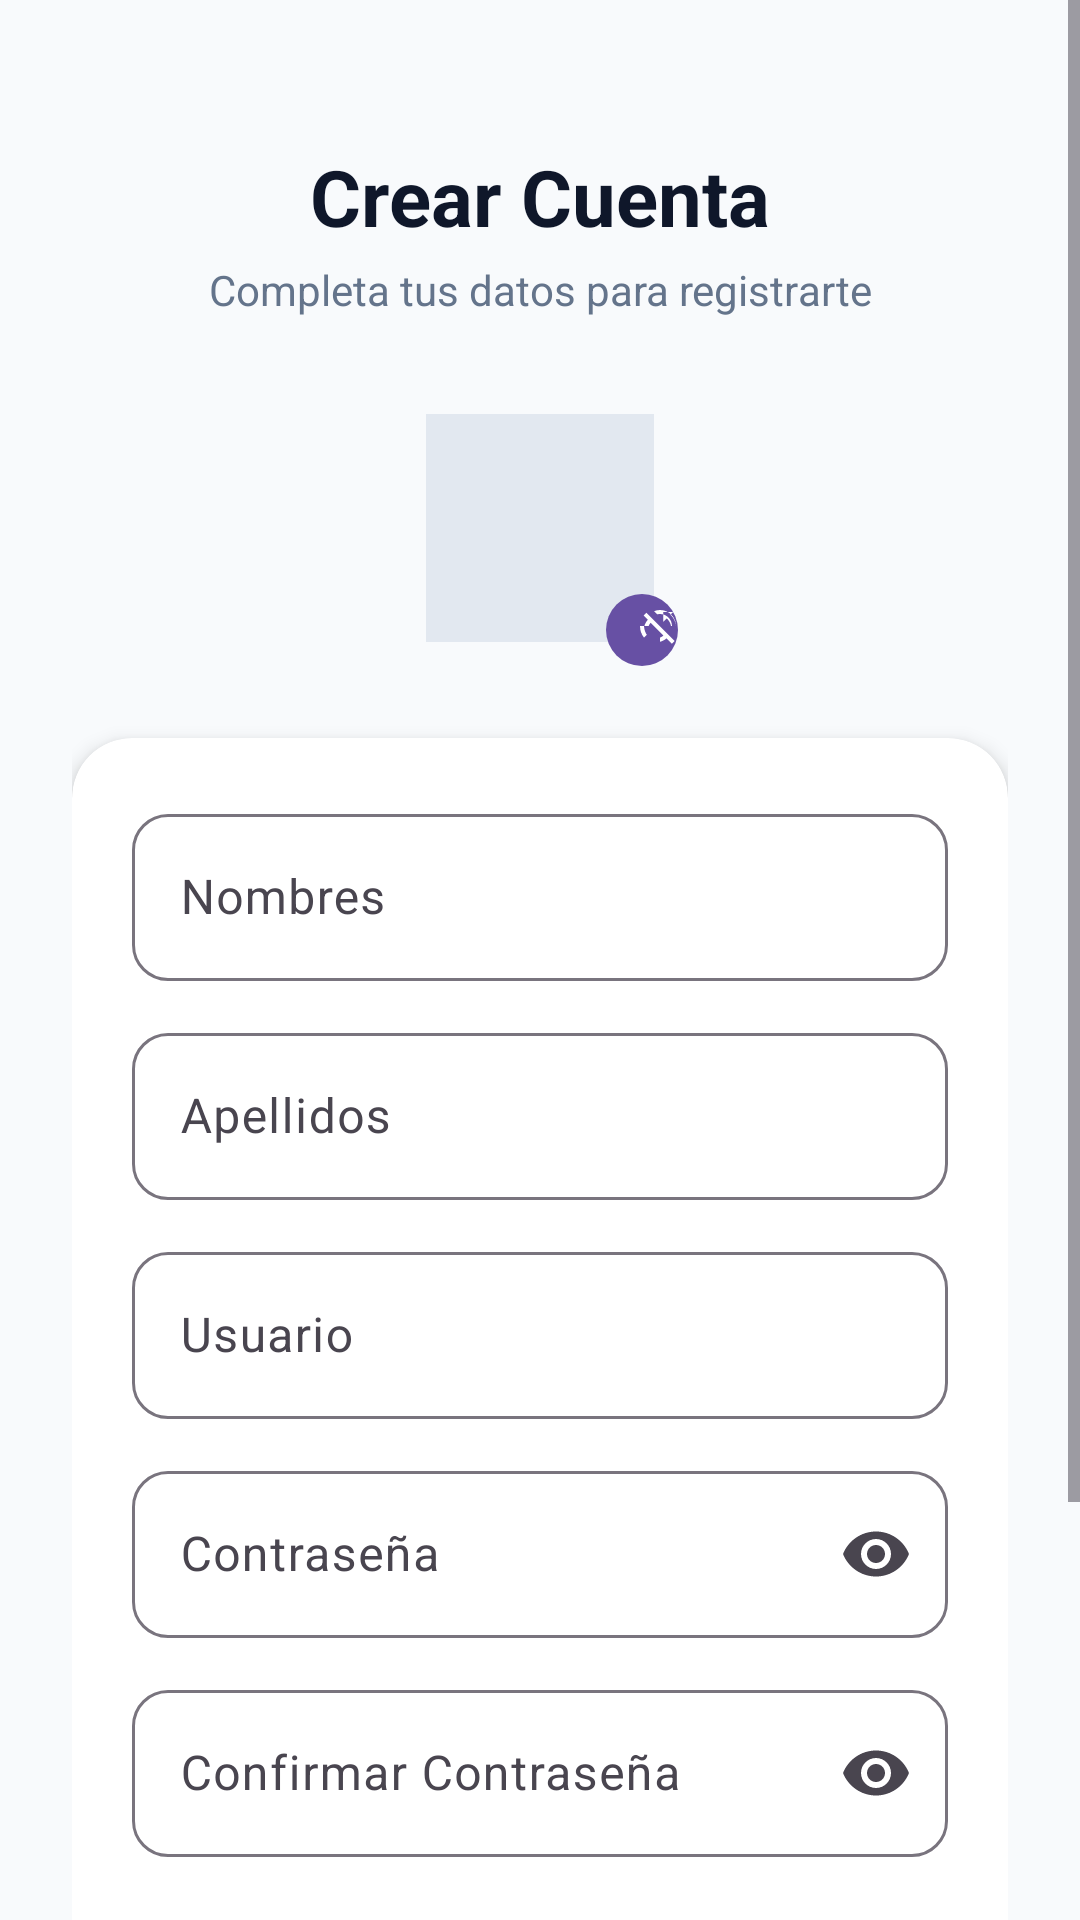

The Android layout XML behind this screen, and the referenced resources:
<!-- AndroidManifest.xml: application theme Theme.AplicacionSordo -->
<!-- res/layout/activity_register.xml -->
<?xml version="1.0" encoding="utf-8"?>
<ScrollView xmlns:android="http://schemas.android.com/apk/res/android"
    xmlns:app="http://schemas.android.com/apk/res-auto"
    xmlns:tools="http://schemas.android.com/tools"
    android:layout_width="match_parent"
    android:layout_height="match_parent"
    android:fillViewport="true"
    android:background="@color/background"
    tools:context=".RegisterActivity">

    <androidx.constraintlayout.widget.ConstraintLayout
        android:layout_width="match_parent"
        android:layout_height="wrap_content"
        android:padding="24dp">

        
        <TextView
            android:id="@+id/tvRegisterTitle"
            android:layout_width="wrap_content"
            android:layout_height="wrap_content"
            android:layout_marginTop="24dp"
            android:text="Crear Cuenta"
            android:textColor="@color/text_primary"
            android:textSize="26sp"
            android:textStyle="bold"
            app:layout_constraintEnd_toEndOf="parent"
            app:layout_constraintStart_toStartOf="parent"
            app:layout_constraintTop_toTopOf="parent" />

        <TextView
            android:id="@+id/tvRegisterSubtitle"
            android:layout_width="wrap_content"
            android:layout_height="wrap_content"
            android:layout_marginTop="4dp"
            android:text="Completa tus datos para registrarte"
            android:textColor="@color/text_secondary"
            android:textSize="14sp"
            app:layout_constraintEnd_toEndOf="parent"
            app:layout_constraintStart_toStartOf="parent"
            app:layout_constraintTop_toBottomOf="@id/tvRegisterTitle" />

        
        <FrameLayout
            android:id="@+id/flProfilePhoto"
            android:layout_width="100dp"
            android:layout_height="100dp"
            android:layout_marginTop="20dp"
            app:layout_constraintEnd_toEndOf="parent"
            app:layout_constraintStart_toStartOf="parent"
            app:layout_constraintTop_toBottomOf="@id/tvRegisterSubtitle">

            <com.google.android.material.imageview.ShapeableImageView
                android:id="@+id/imgProfilePhoto"
                android:layout_width="match_parent"
                android:layout_height="match_parent"
                android:scaleType="centerCrop"
                android:src="@drawable/ic_person"
                android:padding="12dp"
                android:background="#E2E8F0"
                app:shapeAppearanceOverlay="@style/Widget.Material3.CircularProgressIndicator" />

            <com.google.android.material.button.MaterialButton
                android:id="@+id/btnSelectPhoto"
                style="@style/Widget.Material3.Button.IconButton.Filled"
                android:layout_width="32dp"
                android:layout_height="32dp"
                android:layout_gravity="bottom|end"
                app:icon="@drawable/ic_camera_switch"
                app:iconSize="16dp" />
        </FrameLayout>

        
        <androidx.cardview.widget.CardView
            android:id="@+id/cardRegister"
            android:layout_width="match_parent"
            android:layout_height="wrap_content"
            android:layout_marginTop="20dp"
            app:cardBackgroundColor="@color/card_background"
            app:cardCornerRadius="20dp"
            app:cardElevation="4dp"
            app:layout_constraintEnd_toEndOf="parent"
            app:layout_constraintStart_toStartOf="parent"
            app:layout_constraintTop_toBottomOf="@id/flProfilePhoto">

            <LinearLayout
                android:layout_width="match_parent"
                android:layout_height="wrap_content"
                android:orientation="vertical"
                android:padding="20dp">

                
                <com.google.android.material.textfield.TextInputLayout
                    android:id="@+id/tilNombres"
                    style="@style/Widget.Material3.TextInputLayout.OutlinedBox"
                    android:layout_width="match_parent"
                    android:layout_height="wrap_content"
                    android:hint="Nombres"
                    app:boxCornerRadiusBottomEnd="12dp"
                    app:boxCornerRadiusBottomStart="12dp"
                    app:boxCornerRadiusTopEnd="12dp"
                    app:boxCornerRadiusTopStart="12dp">

                    <com.google.android.material.textfield.TextInputEditText
                        android:id="@+id/etNombres"
                        android:layout_width="match_parent"
                        android:layout_height="wrap_content"
                        android:inputType="textPersonName"
                        android:maxLines="1" />
                </com.google.android.material.textfield.TextInputLayout>

                
                <com.google.android.material.textfield.TextInputLayout
                    android:id="@+id/tilApellidos"
                    style="@style/Widget.Material3.TextInputLayout.OutlinedBox"
                    android:layout_width="match_parent"
                    android:layout_height="wrap_content"
                    android:layout_marginTop="12dp"
                    android:hint="Apellidos"
                    app:boxCornerRadiusBottomEnd="12dp"
                    app:boxCornerRadiusBottomStart="12dp"
                    app:boxCornerRadiusTopEnd="12dp"
                    app:boxCornerRadiusTopStart="12dp">

                    <com.google.android.material.textfield.TextInputEditText
                        android:id="@+id/etApellidos"
                        android:layout_width="match_parent"
                        android:layout_height="wrap_content"
                        android:inputType="textPersonName"
                        android:maxLines="1" />
                </com.google.android.material.textfield.TextInputLayout>

                
                <com.google.android.material.textfield.TextInputLayout
                    android:id="@+id/tilUsuario"
                    style="@style/Widget.Material3.TextInputLayout.OutlinedBox"
                    android:layout_width="match_parent"
                    android:layout_height="wrap_content"
                    android:layout_marginTop="12dp"
                    android:hint="Usuario"
                    app:boxCornerRadiusBottomEnd="12dp"
                    app:boxCornerRadiusBottomStart="12dp"
                    app:boxCornerRadiusTopEnd="12dp"
                    app:boxCornerRadiusTopStart="12dp">

                    <com.google.android.material.textfield.TextInputEditText
                        android:id="@+id/etUsuario"
                        android:layout_width="match_parent"
                        android:layout_height="wrap_content"
                        android:inputType="text"
                        android:maxLines="1" />
                </com.google.android.material.textfield.TextInputLayout>

                
                <com.google.android.material.textfield.TextInputLayout
                    android:id="@+id/tilPassword"
                    style="@style/Widget.Material3.TextInputLayout.OutlinedBox"
                    android:layout_width="match_parent"
                    android:layout_height="wrap_content"
                    android:layout_marginTop="12dp"
                    android:hint="Contraseña"
                    app:boxCornerRadiusBottomEnd="12dp"
                    app:boxCornerRadiusBottomStart="12dp"
                    app:boxCornerRadiusTopEnd="12dp"
                    app:boxCornerRadiusTopStart="12dp"
                    app:endIconMode="password_toggle">

                    <com.google.android.material.textfield.TextInputEditText
                        android:id="@+id/etPassword"
                        android:layout_width="match_parent"
                        android:layout_height="wrap_content"
                        android:inputType="textPassword"
                        android:maxLines="1" />
                </com.google.android.material.textfield.TextInputLayout>

                
                <com.google.android.material.textfield.TextInputLayout
                    android:id="@+id/tilConfirmPassword"
                    style="@style/Widget.Material3.TextInputLayout.OutlinedBox"
                    android:layout_width="match_parent"
                    android:layout_height="wrap_content"
                    android:layout_marginTop="12dp"
                    android:hint="Confirmar Contraseña"
                    app:boxCornerRadiusBottomEnd="12dp"
                    app:boxCornerRadiusBottomStart="12dp"
                    app:boxCornerRadiusTopEnd="12dp"
                    app:boxCornerRadiusTopStart="12dp"
                    app:endIconMode="password_toggle">

                    <com.google.android.material.textfield.TextInputEditText
                        android:id="@+id/etConfirmPassword"
                        android:layout_width="match_parent"
                        android:layout_height="wrap_content"
                        android:inputType="textPassword"
                        android:maxLines="1" />
                </com.google.android.material.textfield.TextInputLayout>

                
                <com.google.android.material.button.MaterialButton
                    android:id="@+id/btnRegisterSubmit"
                    android:layout_width="match_parent"
                    android:layout_height="56dp"
                    android:layout_marginTop="24dp"
                    android:backgroundTint="@color/primary"
                    android:text="Registrar e Iniciar Sesión"
                    android:textAllCaps="false"
                    android:textColor="@color/white"
                    android:textSize="16sp"
                    android:textStyle="bold"
                    app:cornerRadius="12dp" />

            </LinearLayout>
        </androidx.cardview.widget.CardView>

        
        <TextView
            android:id="@+id/tvBackToLogin"
            android:layout_width="wrap_content"
            android:layout_height="wrap_content"
            android:layout_marginTop="16dp"
            android:layout_marginBottom="24dp"
            android:padding="8dp"
            android:text="¿Ya tienes cuenta? Inicia sesión aquí"
            android:textColor="@color/primary"
            android:textSize="14sp"
            android:textStyle="bold"
            app:layout_constraintBottom_toBottomOf="parent"
            app:layout_constraintEnd_toEndOf="parent"
            app:layout_constraintStart_toStartOf="parent"
            app:layout_constraintTop_toBottomOf="@id/cardRegister" />

    </androidx.constraintlayout.widget.ConstraintLayout>

</ScrollView>
<!-- resources referenced by this layout -->
<resources>
  <color name="background">#F8FAFC</color>
  <color name="card_background">#FFFFFF</color>
  <color name="primary">#2563EB</color>
  <color name="text_primary">#0F172A</color>
  <color name="text_secondary">#64748B</color>
  <color name="white">#FFFFFFFF</color>
  <!-- drawable ic_camera_switch (drawable) -->
  <vector xmlns:android="http://schemas.android.com/apk/res/android"
      android:width="24dp"
      android:height="24dp"
      android:viewportWidth="24"
      android:viewportHeight="24">
    <path
        android:fillColor="#FF000000"
        android:pathData="M9.4,10.5l-2.1,-2.1C6.9,8.8 6.5,9.4 6.3,10H4.2c0.3,-1.2 0.9,-2.2 1.7,-3.1L3.8,4.8L5.2,3.4l14.1,14.1l-1.4,1.4l-2.7,-2.7c-0.9,0.8 -2,1.4 -3.2,1.7v-2.1c0.6,-0.2 1.2,-0.6 1.7,-1L11.5,12.6l-2.1,-2.1zM20,10c-0.2,-2.2 -1.2,-4.2 -2.8,-5.6L18.6,3h-5v5l1.8,-1.8c1.1,1.1 1.9,2.4 2.1,3.8H20zm-8,-6c-0.5,0 -1,0.1 -1.4,0.2L9,2.6C10,2.2 11,2 12,2c4.4,0 8,3.6 8,8h-2c0,-3.3 -2.7,-6 -6,-6zM4,10H2c0,2.2 0.7,4.2 2,5.8l1.4,-1.4C4.5,13.1 4.1,11.6 4,10z"/>
  </vector>
  <style name="Theme.AplicacionSordo" parent="Base.Theme.AplicacionSordo" />
  <style name="Base.Theme.AplicacionSordo" parent="Theme.Material3.DayNight.NoActionBar">
          
          
      </style>
</resources>
